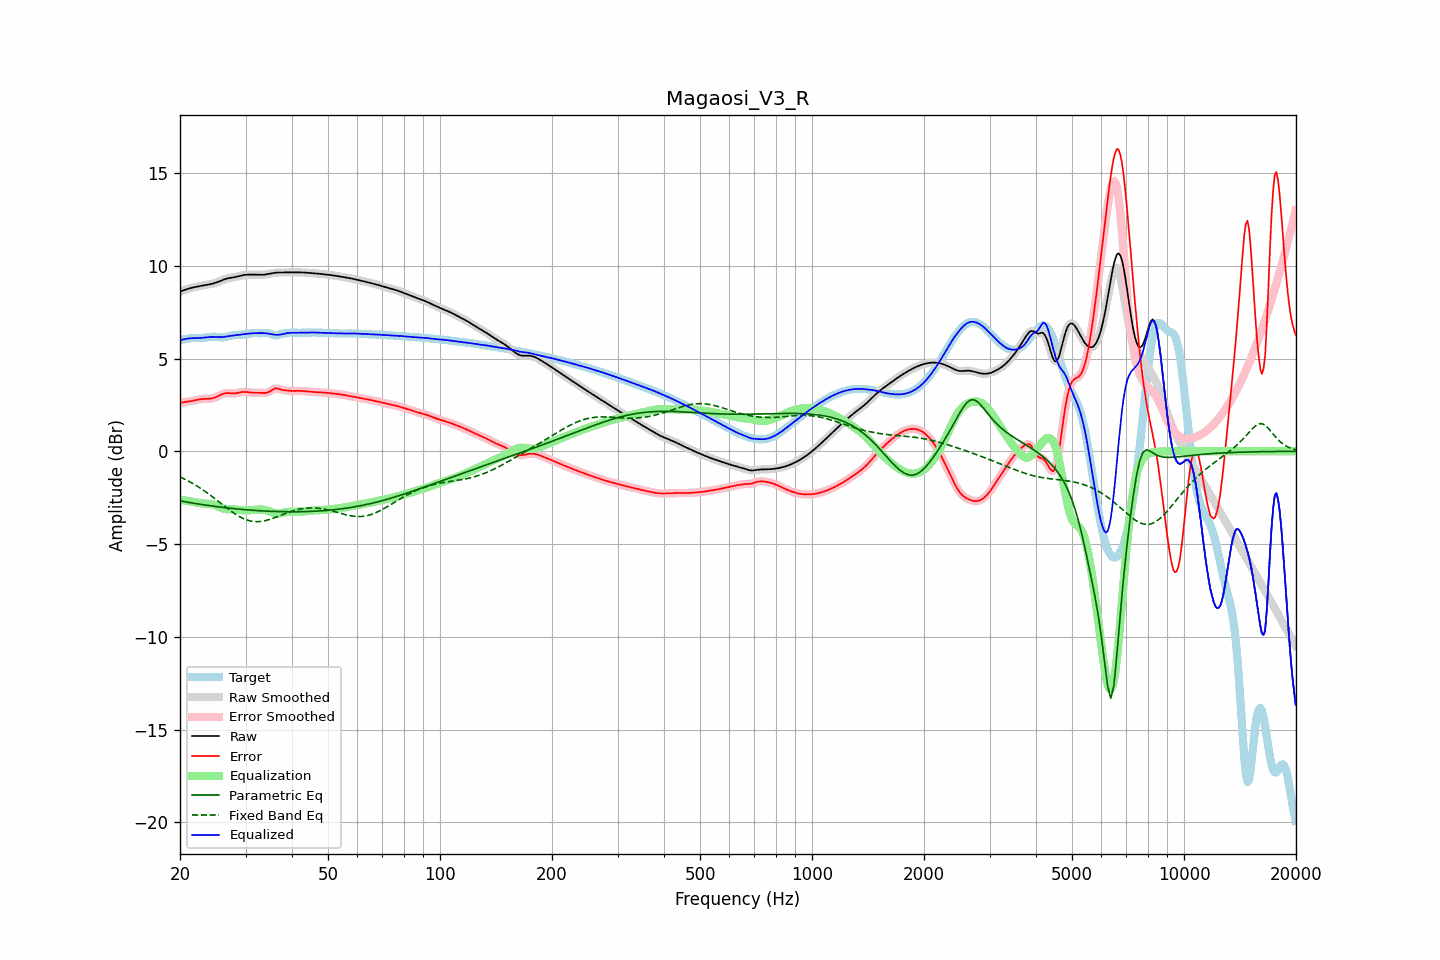

The table this chart was drawn from, first rows:
frequency, raw, error, smoothed, error_smoothed, equalization, parametric_eq, fixed_band_eq, equalized_raw, equalized_smoothed, target
20.00, 8.60, 2.61, 8.60, 2.61, -2.61, -2.67, -1.38, 5.99, 5.99, 5.99
20.20, 8.63, 2.62, 8.63, 2.62, -2.62, -2.69, -1.42, 6.01, 6.01, 6.01
20.40, 8.67, 2.64, 8.67, 2.64, -2.64, -2.70, -1.46, 6.03, 6.03, 6.03
20.61, 8.70, 2.65, 8.70, 2.65, -2.65, -2.72, -1.51, 6.05, 6.05, 6.04
20.81, 8.73, 2.67, 8.73, 2.67, -2.67, -2.74, -1.55, 6.06, 6.06, 6.06
21.02, 8.75, 2.68, 8.76, 2.68, -2.68, -2.75, -1.60, 6.07, 6.07, 6.08
21.23, 8.78, 2.69, 8.78, 2.69, -2.70, -2.77, -1.64, 6.09, 6.09, 6.09
21.44, 8.80, 2.71, 8.80, 2.71, -2.71, -2.78, -1.69, 6.09, 6.09, 6.10
21.66, 8.83, 2.72, 8.83, 2.72, -2.73, -2.79, -1.74, 6.10, 6.10, 6.10
21.87, 8.85, 2.74, 8.85, 2.74, -2.74, -2.81, -1.79, 6.10, 6.10, 6.10
22.09, 8.86, 2.76, 8.86, 2.76, -2.76, -2.82, -1.84, 6.10, 6.10, 6.10
22.31, 8.88, 2.78, 8.88, 2.78, -2.78, -2.84, -1.90, 6.10, 6.10, 6.10
22.54, 8.90, 2.80, 8.90, 2.80, -2.79, -2.85, -1.95, 6.11, 6.11, 6.10
22.76, 8.91, 2.81, 8.91, 2.81, -2.80, -2.86, -2.01, 6.11, 6.11, 6.10
22.99, 8.93, 2.82, 8.93, 2.82, -2.81, -2.88, -2.07, 6.12, 6.12, 6.11
23.22, 8.94, 2.82, 8.94, 2.82, -2.82, -2.89, -2.13, 6.13, 6.13, 6.12
23.45, 8.96, 2.83, 8.96, 2.83, -2.82, -2.90, -2.19, 6.14, 6.14, 6.13
23.69, 8.97, 2.83, 8.97, 2.83, -2.83, -2.92, -2.25, 6.15, 6.15, 6.15
23.92, 8.99, 2.83, 8.99, 2.83, -2.83, -2.93, -2.31, 6.16, 6.16, 6.16
24.16, 9.01, 2.84, 9.01, 2.84, -2.85, -2.94, -2.38, 6.16, 6.16, 6.17
24.40, 9.03, 2.85, 9.03, 2.85, -2.86, -2.95, -2.44, 6.17, 6.17, 6.18
24.65, 9.05, 2.87, 9.05, 2.88, -2.89, -2.96, -2.51, 6.17, 6.17, 6.18
24.89, 9.08, 2.90, 9.08, 2.91, -2.92, -2.98, -2.57, 6.16, 6.16, 6.17
25.14, 9.11, 2.94, 9.11, 2.94, -2.95, -2.99, -2.64, 6.16, 6.16, 6.17
25.39, 9.14, 2.98, 9.14, 2.99, -2.99, -3.00, -2.71, 6.15, 6.15, 6.16
25.65, 9.18, 3.03, 9.18, 3.03, -3.03, -3.01, -2.78, 6.15, 6.15, 6.15
25.91, 9.21, 3.07, 9.21, 3.07, -3.06, -3.02, -2.85, 6.15, 6.15, 6.14
26.16, 9.25, 3.10, 9.25, 3.10, -3.09, -3.03, -2.91, 6.16, 6.16, 6.14
26.43, 9.28, 3.12, 9.28, 3.12, -3.11, -3.04, -2.98, 6.17, 6.17, 6.15
26.69, 9.30, 3.13, 9.30, 3.13, -3.12, -3.05, -3.05, 6.18, 6.18, 6.17
26.96, 9.33, 3.13, 9.33, 3.13, -3.13, -3.06, -3.11, 6.20, 6.20, 6.19
27.23, 9.34, 3.13, 9.34, 3.13, -3.13, -3.07, -3.18, 6.21, 6.21, 6.22
27.50, 9.36, 3.12, 9.36, 3.12, -3.13, -3.08, -3.24, 6.23, 6.23, 6.24
27.77, 9.37, 3.12, 9.37, 3.12, -3.13, -3.09, -3.30, 6.24, 6.24, 6.25
28.05, 9.38, 3.12, 9.38, 3.12, -3.14, -3.10, -3.36, 6.25, 6.25, 6.26
28.33, 9.40, 3.13, 9.40, 3.13, -3.14, -3.11, -3.42, 6.26, 6.26, 6.27
28.62, 9.42, 3.15, 9.42, 3.15, -3.15, -3.11, -3.47, 6.27, 6.27, 6.27
28.90, 9.44, 3.17, 9.45, 3.17, -3.16, -3.12, -3.52, 6.28, 6.28, 6.28
29.19, 9.47, 3.18, 9.47, 3.19, -3.18, -3.13, -3.57, 6.29, 6.29, 6.28
29.48, 9.49, 3.20, 9.49, 3.20, -3.18, -3.14, -3.61, 6.30, 6.30, 6.29
29.78, 9.50, 3.20, 9.50, 3.20, -3.19, -3.15, -3.65, 6.31, 6.31, 6.30
30.08, 9.51, 3.20, 9.51, 3.20, -3.19, -3.15, -3.68, 6.32, 6.32, 6.32
30.38, 9.52, 3.19, 9.52, 3.19, -3.19, -3.16, -3.71, 6.34, 6.33, 6.33
30.68, 9.52, 3.17, 9.52, 3.18, -3.18, -3.17, -3.74, 6.34, 6.34, 6.35
30.99, 9.52, 3.16, 9.52, 3.17, -3.17, -3.17, -3.76, 6.35, 6.35, 6.36
31.30, 9.52, 3.16, 9.52, 3.16, -3.16, -3.18, -3.78, 6.36, 6.36, 6.37
31.61, 9.52, 3.15, 9.52, 3.15, -3.16, -3.19, -3.79, 6.36, 6.36, 6.37
31.93, 9.52, 3.15, 9.52, 3.15, -3.15, -3.19, -3.79, 6.37, 6.37, 6.37
32.24, 9.52, 3.15, 9.52, 3.15, -3.15, -3.20, -3.80, 6.37, 6.37, 6.36
32.57, 9.51, 3.15, 9.51, 3.15, -3.14, -3.20, -3.79, 6.37, 6.37, 6.36
32.89, 9.51, 3.15, 9.51, 3.15, -3.14, -3.21, -3.79, 6.37, 6.37, 6.36
33.22, 9.51, 3.15, 9.51, 3.15, -3.14, -3.21, -3.77, 6.37, 6.37, 6.36
33.55, 9.52, 3.15, 9.52, 3.15, -3.15, -3.22, -3.76, 6.37, 6.37, 6.37
33.89, 9.53, 3.15, 9.53, 3.15, -3.16, -3.22, -3.74, 6.36, 6.36, 6.38
34.23, 9.54, 3.16, 9.54, 3.16, -3.19, -3.23, -3.72, 6.35, 6.35, 6.38
34.57, 9.56, 3.18, 9.56, 3.19, -3.22, -3.23, -3.69, 6.34, 6.34, 6.37
34.92, 9.58, 3.23, 9.58, 3.23, -3.25, -3.24, -3.67, 6.32, 6.32, 6.34
35.27, 9.59, 3.29, 9.59, 3.29, -3.29, -3.24, -3.64, 6.31, 6.31, 6.31
35.62, 9.61, 3.34, 9.61, 3.34, -3.32, -3.24, -3.61, 6.29, 6.29, 6.27
35.97, 9.62, 3.38, 9.62, 3.38, -3.34, -3.25, -3.58, 6.28, 6.28, 6.24
... 635 more rows
